Run: headless pygame with SDL's dummy video driver; simulated clock (each Clock.tick advances the game by its frame time, no real sleeping); random seed 0; keys injected as events and as key.get_pressed() state; no mouse input; restart key SPACE tapped at the start of phases 3 and 4.
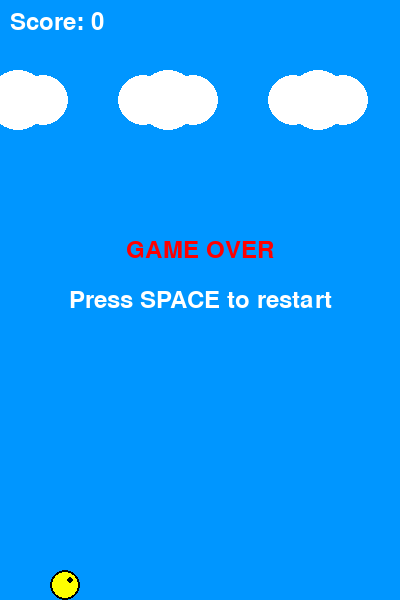
Frame 1 of 4 · flips 1–60 · no input
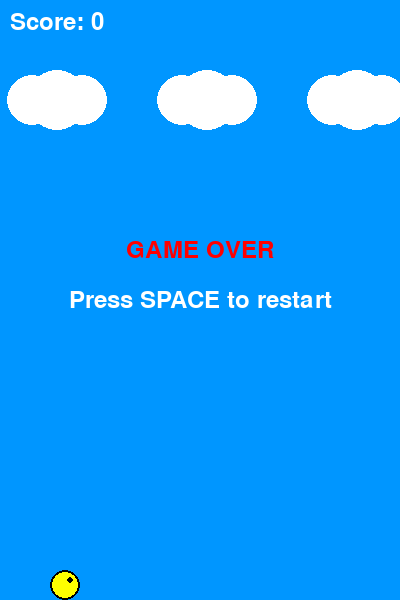
Frame 2 of 4 · flips 61–180 · tapped SPACE, RETURN · held RIGHT (→), D
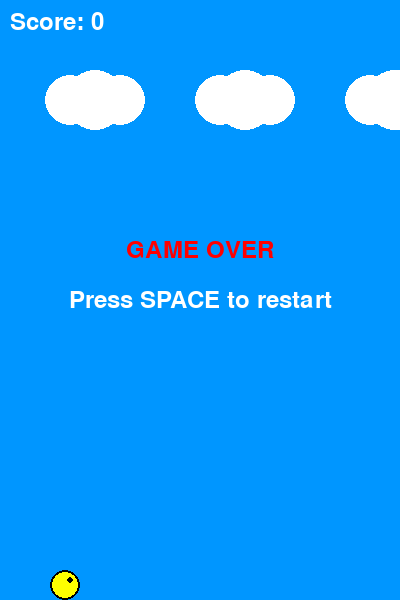
Frame 3 of 4 · flips 181–300 · tapped SPACE · held DOWN (↓), S
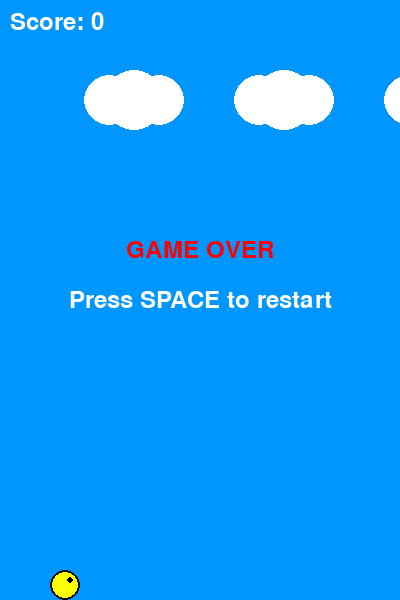
Frame 4 of 4 · flips 301–420 · tapped SPACE · held LEFT (←), A, UP (↑), W

The pygame program that drew these frames:

import pygame
import random
import sys

# Initialize Pygame
pygame.init()

# Game constants
SCREEN_WIDTH = 400
SCREEN_HEIGHT = 600
GRAVITY = 0.5
JUMP_STRENGTH = -10
PIPE_WIDTH = 80
PIPE_GAP = 200
PIPE_SPEED = 3
BIRD_SIZE = 30

# Colors
WHITE = (255, 255, 255)
BLACK = (0, 0, 0)
GREEN = (0, 255, 0)
BLUE = (0, 150, 255)
YELLOW = (255, 255, 0)
RED = (255, 0, 0)


class Bird:
    def __init__(self):
        self.x = 50
        self.y = SCREEN_HEIGHT // 2
        self.velocity = 0
        self.rect = pygame.Rect(self.x, self.y, BIRD_SIZE, BIRD_SIZE)

    def jump(self):
        self.velocity = JUMP_STRENGTH

    def update(self):
        self.velocity += GRAVITY
        self.y += self.velocity
        self.rect.y = self.y

        # Keep bird on screen
        if self.y < 0:
            self.y = 0
            self.velocity = 0
        if self.y > SCREEN_HEIGHT - BIRD_SIZE:
            self.y = SCREEN_HEIGHT - BIRD_SIZE
            self.velocity = 0

    def draw(self, screen):
        pygame.draw.circle(screen, YELLOW, (int(self.x + BIRD_SIZE // 2), int(self.y + BIRD_SIZE // 2)), BIRD_SIZE // 2)
        pygame.draw.circle(screen, BLACK, (int(self.x + BIRD_SIZE // 2), int(self.y + BIRD_SIZE // 2)), BIRD_SIZE // 2,
                           2)
        # Eye
        pygame.draw.circle(screen, BLACK, (int(self.x + BIRD_SIZE // 2 + 5), int(self.y + BIRD_SIZE // 2 - 5)), 3)


class Pipe:
    def __init__(self, x):
        self.x = x
        self.gap_y = random.randint(150, SCREEN_HEIGHT - 150 - PIPE_GAP)
        self.top_rect = pygame.Rect(x, 0, PIPE_WIDTH, self.gap_y)
        self.bottom_rect = pygame.Rect(x, self.gap_y + PIPE_GAP, PIPE_WIDTH, SCREEN_HEIGHT - (self.gap_y + PIPE_GAP))
        self.passed = False

    def update(self):
        self.x -= PIPE_SPEED
        self.top_rect.x = self.x
        self.bottom_rect.x = self.x

    def draw(self, screen):
        pygame.draw.rect(screen, GREEN, self.top_rect)
        pygame.draw.rect(screen, GREEN, self.bottom_rect)
        pygame.draw.rect(screen, BLACK, self.top_rect, 3)
        pygame.draw.rect(screen, BLACK, self.bottom_rect, 3)

    def collides_with(self, bird):
        return bird.rect.colliderect(self.top_rect) or bird.rect.colliderect(self.bottom_rect)


class Game:
    def __init__(self):
        self.screen = pygame.display.set_mode((SCREEN_WIDTH, SCREEN_HEIGHT))
        pygame.display.set_caption("Flappy Bird")
        self.clock = pygame.time.Clock()
        self.bird = Bird()
        self.pipes = []
        self.score = 0
        self.font = pygame.font.Font(None, 36)
        self.game_over = False
        self.pipe_timer = 0

    def create_pipe(self):
        self.pipes.append(Pipe(SCREEN_WIDTH))

    def update(self):
        if not self.game_over:
            self.bird.update()

            # Create new pipes
            self.pipe_timer += 1
            if self.pipe_timer >= 90:  # Create pipe every 1.5 seconds at 60 FPS
                self.create_pipe()
                self.pipe_timer = 0

            # Update pipes
            for pipe in self.pipes[:]:
                pipe.update()

                # Check for collision
                if pipe.collides_with(self.bird):
                    self.game_over = True

                # Check if bird passed pipe
                if not pipe.passed and pipe.x + PIPE_WIDTH < self.bird.x:
                    pipe.passed = True
                    self.score += 1

                # Remove pipes that are off screen
                if pipe.x + PIPE_WIDTH < 0:
                    self.pipes.remove(pipe)

            # Check if bird hit ground or ceiling
            if self.bird.y <= 0 or self.bird.y >= SCREEN_HEIGHT - BIRD_SIZE:
                self.game_over = True

    def draw(self):
        # Draw background
        self.screen.fill(BLUE)

        # Draw clouds
        for i in range(3):
            cloud_x = (i * 150) + (pygame.time.get_ticks() // 50) % (SCREEN_WIDTH + 100)
            pygame.draw.circle(self.screen, WHITE, (cloud_x, 100), 30)
            pygame.draw.circle(self.screen, WHITE, (cloud_x + 25, 100), 25)
            pygame.draw.circle(self.screen, WHITE, (cloud_x - 25, 100), 25)

        # Draw pipes
        for pipe in self.pipes:
            pipe.draw(self.screen)

        # Draw bird
        self.bird.draw(self.screen)

        # Draw score
        score_text = self.font.render(f"Score: {self.score}", True, WHITE)
        self.screen.blit(score_text, (10, 10))

        # Draw game over screen
        if self.game_over:
            game_over_text = self.font.render("GAME OVER", True, RED)
            restart_text = self.font.render("Press SPACE to restart", True, WHITE)

            game_over_rect = game_over_text.get_rect(center=(SCREEN_WIDTH // 2, SCREEN_HEIGHT // 2 - 50))
            restart_rect = restart_text.get_rect(center=(SCREEN_WIDTH // 2, SCREEN_HEIGHT // 2))

            self.screen.blit(game_over_text, game_over_rect)
            self.screen.blit(restart_text, restart_rect)

        pygame.display.flip()

    def restart(self):
        self.bird = Bird()
        self.pipes = []
        self.score = 0
        self.game_over = False
        self.pipe_timer = 0

    def run(self):
        running = True
        while running:
            for event in pygame.event.get():
                if event.type == pygame.QUIT:
                    running = False
                elif event.type == pygame.KEYDOWN:
                    if event.key == pygame.K_SPACE:
                        if self.game_over:
                            self.restart()
                        else:
                            self.bird.jump()
                    elif event.key == pygame.K_ESCAPE:
                        running = False

            self.update()
            self.draw()
            self.clock.tick(60)

        pygame.quit()
        sys.exit()


if __name__ == "__main__":
    game = Game()
    game.run()
